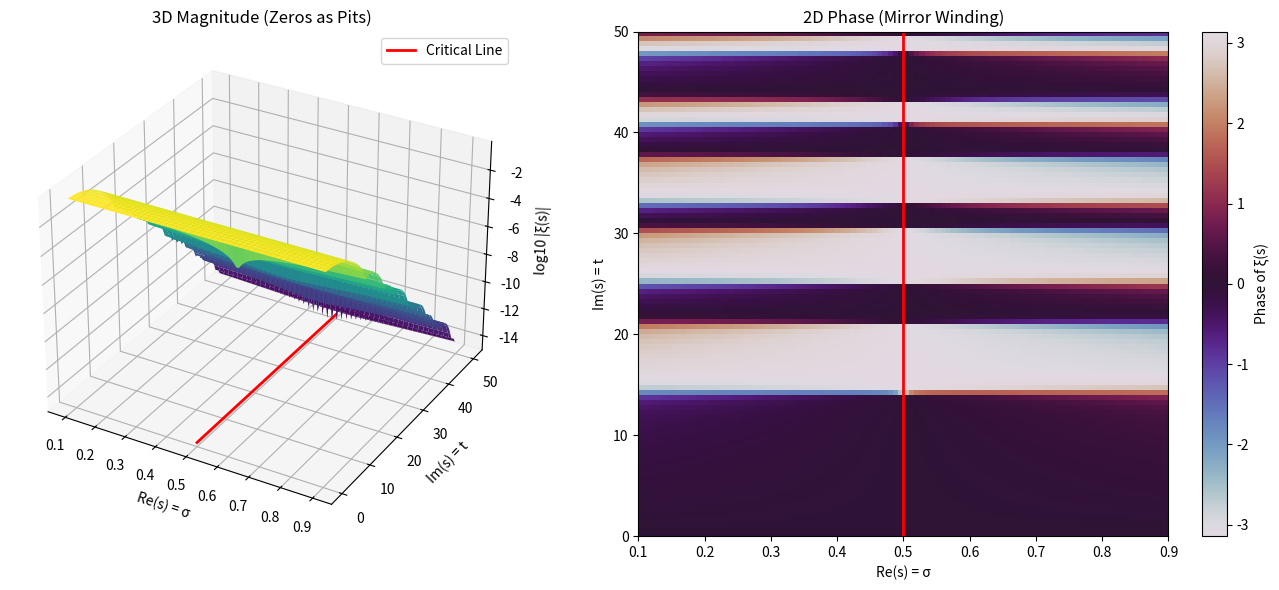

Write the Python code that produced this figure.
import numpy as np
import matplotlib.pyplot as plt
import mpmath as mp
from mpl_toolkits.mplot3d import Axes3D

# Set precision
mp.dps = 50

# Define the grid
sigma = np.linspace(0.1, 0.9, 100)
t = np.linspace(0, 50, 100)
S, T = np.meshgrid(sigma, t)
Z = S + 1j * T

# The completed zeta function (stable version)
def completed_zeta(s):
    # Use the fact that ξ(s) = 1/2 s(s-1) π^{-s/2} Γ(s/2) ζ(s)
    # For numerical stability, use the log form when needed
    return mp.zeta(s) * s * (s - 1) * mp.gamma(s / 2) * (mp.pi ** (-s / 2)) / 2

# Compute the magnitude and phase on the grid
magnitude = np.zeros_like(Z, dtype=float)
phase = np.zeros_like(Z, dtype=float)
for i in range(Z.shape[0]):
    for j in range(Z.shape[1]):
        s = Z[i, j]
        xi_s = completed_zeta(s)
        magnitude[i, j] = float(abs(xi_s))
        phase[i, j] = np.angle(complex(xi_s))

# Plot
fig = plt.figure(figsize=(14, 6))

# 3D Magnitude (the zeros as pits)
ax1 = fig.add_subplot(121, projection='3d')
log_mag = np.log10(magnitude + 1e-50)
ax1.plot_surface(S, T, log_mag, cmap='viridis')
ax1.set_xlabel('Re(s) = σ')
ax1.set_ylabel('Im(s) = t')
ax1.set_zlabel('log10 |ξ(s)|')
ax1.set_title('3D Magnitude (Zeros as Pits)')
ax1.plot([0.5, 0.5], [0, 50], [np.min(log_mag)]*2, 
         color='red', linewidth=2, label='Critical Line')
ax1.legend()

# 2D Phase (the winding)
ax2 = fig.add_subplot(122)
im = ax2.imshow(phase, extent=[0.1, 0.9, 0, 50], origin='lower', cmap='twilight', aspect='auto')
ax2.axvline(0.5, color='red', linewidth=2, label='Critical Line (σ = 1/2)')
ax2.set_xlabel('Re(s) = σ')
ax2.set_ylabel('Im(s) = t')
ax2.set_title('2D Phase (Mirror Winding)')
plt.colorbar(im, ax=ax2, label='Phase of ξ(s)')

plt.tight_layout()
plt.show()
